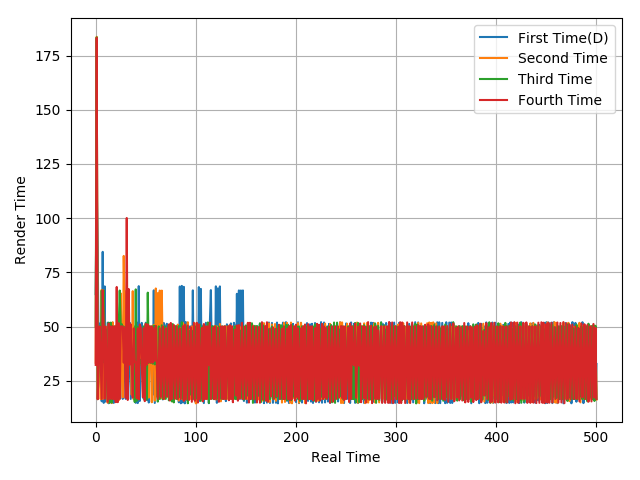

The table this chart was drawn from, first rows:
64.98, 116.37, 85.38, 31.31, 33.59, 51.79, 15.55, 84.47, 14.8, 68.54, 15.4, 32.81, 51.8, 14.64, 51.38, 50.66, 14.89, 51.78, 14.79, 35.18, 50.01, 16.67, 31.44, 51.9
33.32, 183.7, 16.65, 33.54, 49.64, 16.56, 66.97, 16.6, 66.65, 33.47, 49.89, 35.17, 14.85, 50.87, 18.2, 50.36, 14.72, 51.99, 16.65, 49.99, 32.33, 51.01, 50, 16.03
50, 183.4, 16.53, 33.47, 50.1, 33.36, 66.62, 33.45, 66.64, 34.59, 48.78, 33.42, 16.51, 51.8, 14.85, 51.83, 14.94, 50.07, 16.64, 50.05, 33.25, 33.78, 49.46, 50.22
32.32, 183.2, 16.49, 34.68, 50.03, 33.38, 16.63, 66.69, 50.02, 16.71, 50.01, 33.32, 15.32, 51.42, 16.64, 50.1, 16.59, 50.12, 16.56, 50.05, 15.13, 68.27, 15.13, 51.57
